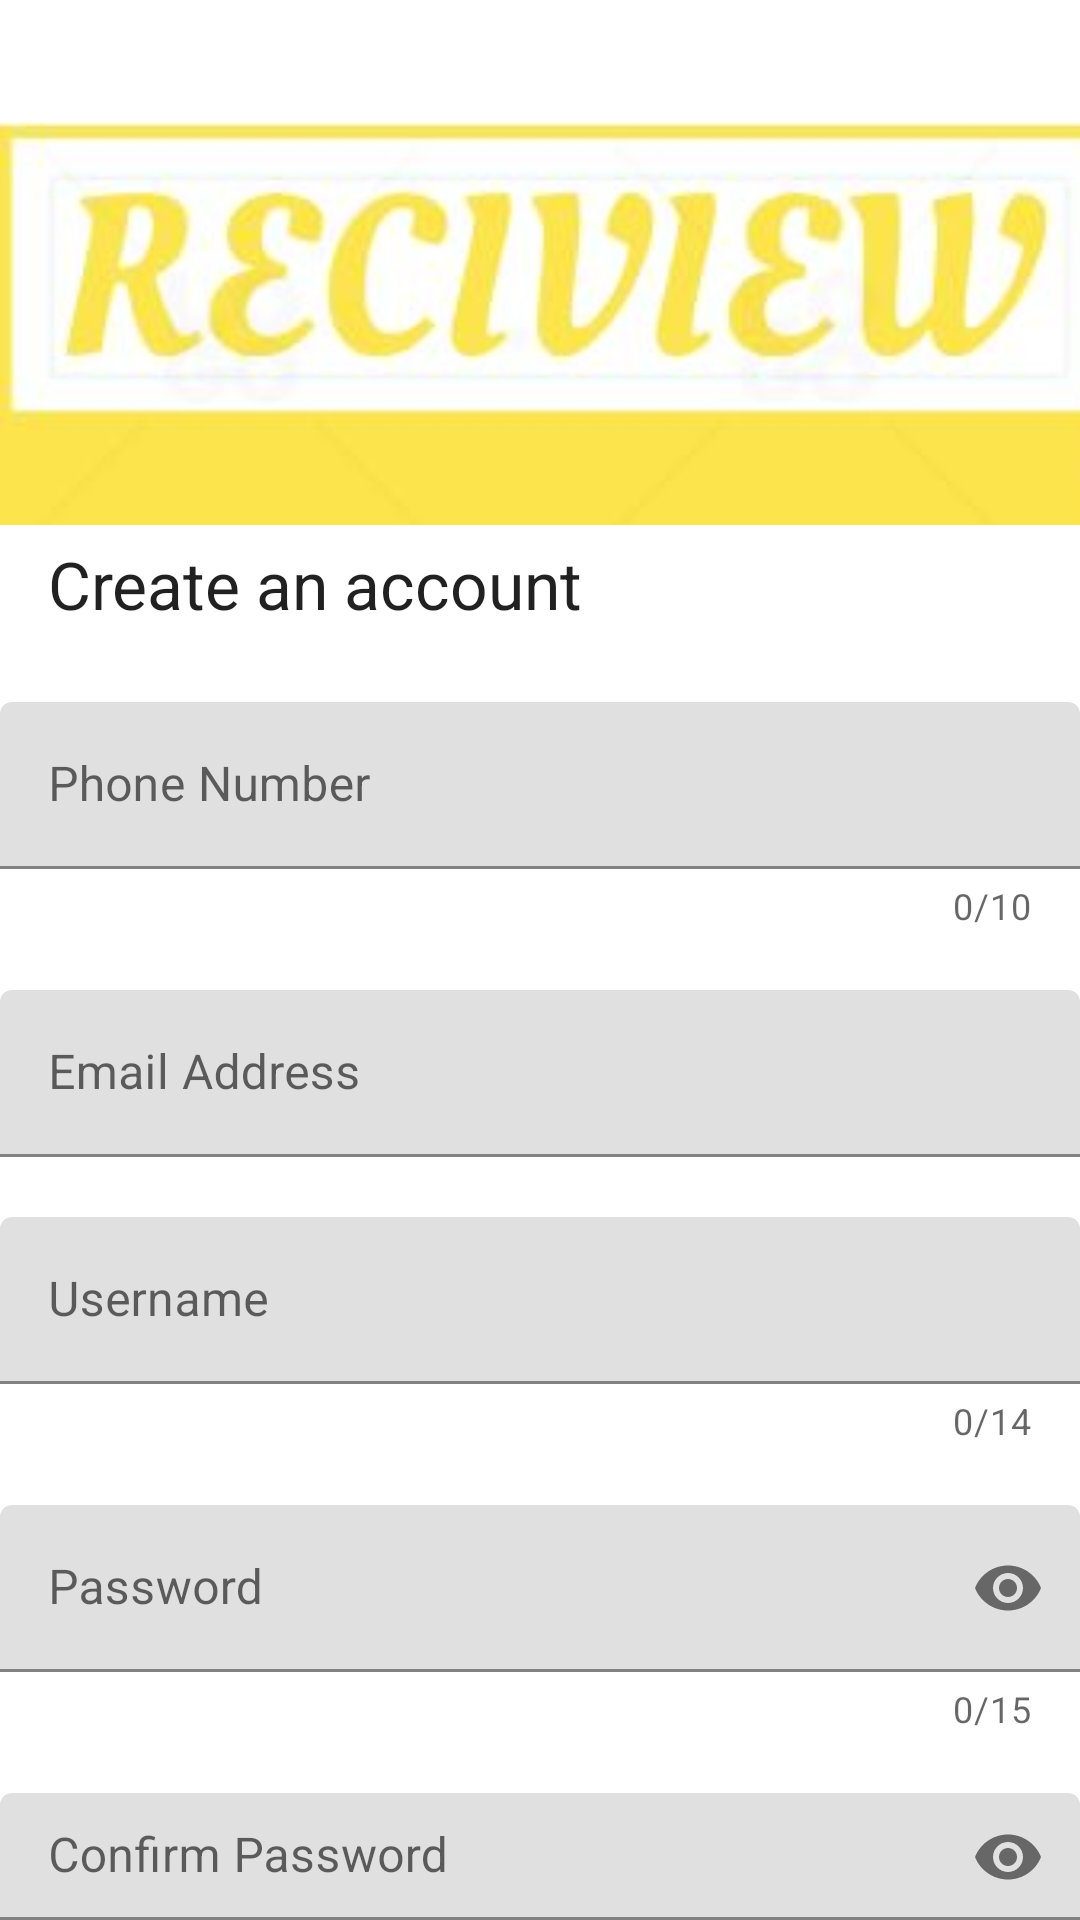

Produce the Android XML layout that renders to this screen, including the resource entries it uses.
<!-- AndroidManifest.xml: application theme Theme.Reciview -->
<!-- res/layout/create_account_activity.xml -->
<?xml version="1.0" encoding="utf-8"?>
<com.google.android.material.textfield.TextInputLayout xmlns:android="http://schemas.android.com/apk/res/android"
    xmlns:app="http://schemas.android.com/apk/res-auto"
    xmlns:tools="http://schemas.android.com/tools"
    android:layout_width="match_parent"
    android:layout_height="match_parent">

    <ImageView
        android:id="@+id/image_logo_createaccount"
        android:layout_width="372dp"
        android:layout_height="144dp"
        android:layout_marginTop="36dp"
        app:layout_constraintEnd_toEndOf="parent"
        app:layout_constraintStart_toStartOf="parent"
        app:layout_constraintTop_toTopOf="parent"
        app:srcCompat="@drawable/reciview_templogo" />

    <TextView
        android:id="@+id/textView_register_header"
        android:layout_width="227dp"
        android:layout_height="34dp"
        android:text="   Create an account"
        android:textAppearance="@style/TextAppearance.AppCompat.Large"
        app:layout_constraintBottom_toTopOf="@+id/editText_email_register"
        app:layout_constraintEnd_toEndOf="parent"
        app:layout_constraintStart_toStartOf="parent"
        app:layout_constraintTop_toBottomOf="@+id/image_logo_createaccount"
        app:layout_constraintVertical_bias="0.291" />
    
    <LinearLayout
        android:layout_width="match_parent"
        android:layout_height="wrap_content"
        android:orientation="vertical"
        android:layout_marginTop="20dp">


        <com.google.android.material.textfield.TextInputLayout
            android:id="@+id/editText_phonenum"
            android:layout_width="match_parent"
            android:layout_height="wrap_content"
            android:hint="Phone Number"
            app:counterEnabled="true"
            app:counterMaxLength="10">


            <com.google.android.material.textfield.TextInputEditText
                android:layout_width="match_parent"
                android:layout_height="wrap_content"
                android:inputType="phone" />

        </com.google.android.material.textfield.TextInputLayout>

        <com.google.android.material.textfield.TextInputLayout
            android:id="@+id/editText_email_register"
            android:layout_width="match_parent"
            android:layout_height="wrap_content"
            android:layout_marginTop="20dp"
            android:hint="Email Address">


            <com.google.android.material.textfield.TextInputEditText
                android:layout_width="match_parent"
                android:layout_height="wrap_content"
                android:inputType="textEmailAddress" />

        </com.google.android.material.textfield.TextInputLayout>

        <com.google.android.material.textfield.TextInputLayout
            android:id="@+id/editText_username_register"
            android:layout_width="match_parent"
            android:layout_height="wrap_content"
            android:layout_marginTop="20dp"
            android:hint="Username"
            app:counterEnabled="true"
            app:counterMaxLength="14">


            <com.google.android.material.textfield.TextInputEditText
                android:layout_width="match_parent"
                android:layout_height="wrap_content"
                android:inputType="text" />

        </com.google.android.material.textfield.TextInputLayout>

        <com.google.android.material.textfield.TextInputLayout
            android:id="@+id/editText_password_register"
            android:layout_width="match_parent"
            android:layout_height="wrap_content"
            android:layout_marginTop="20dp"
            android:hint="Password"
            app:passwordToggleEnabled="true"
            app:counterEnabled="true"
            app:counterMaxLength="15">


            <com.google.android.material.textfield.TextInputEditText
                android:layout_width="match_parent"
                android:layout_height="wrap_content"
                android:inputType="textPassword" />

        </com.google.android.material.textfield.TextInputLayout>

        <com.google.android.material.textfield.TextInputLayout
            android:id="@+id/editText_passwordConfirm_register"
            android:layout_width="match_parent"
            android:layout_height="wrap_content"
            android:layout_marginTop="20dp"
            android:hint="Confirm Password"
            app:passwordToggleEnabled="true">


            <com.google.android.material.textfield.TextInputEditText
                android:layout_width="match_parent"
                android:layout_height="wrap_content"
                android:inputType="textPassword" />

        </com.google.android.material.textfield.TextInputLayout>

    </LinearLayout>

    <Button
        android:id="@+id/button_create_account"
        android:layout_width="match_parent"
        android:layout_height="62dp"
        android:text="@string/create_account" />




</com.google.android.material.textfield.TextInputLayout>
<!-- resources referenced by this layout -->
<resources>
  <!-- drawable reciview_templogo: jpg bitmap (drawable, 14283 bytes) -->
  <style name="Theme.Reciview" parent="Theme.MaterialComponents.DayNight.DarkActionBar">
          
          <item name="colorPrimary">@color/purple_500</item>
          <item name="colorPrimaryVariant">@color/purple_700</item>
          <item name="colorOnPrimary">@color/white</item>
          
          <item name="colorSecondary">@color/teal_200</item>
          <item name="colorSecondaryVariant">@color/teal_700</item>
          <item name="colorOnSecondary">@color/black</item>
          
          <item name="android:statusBarColor">?attr/colorPrimaryVariant</item>
          
      </style>
  <!-- not gathered from this repository: default colours our renderer supplied (Android Studio template values) -->
  <color name="purple_500">#FF6200EE</color>
  <color name="purple_700">#FF3700B3</color>
  <color name="teal_200">#FF03DAC5</color>
  <color name="teal_700">#FF018786</color>
  <color name="black">#FF000000</color>
  <color name="white">#FFFFFFFF</color>
</resources>
